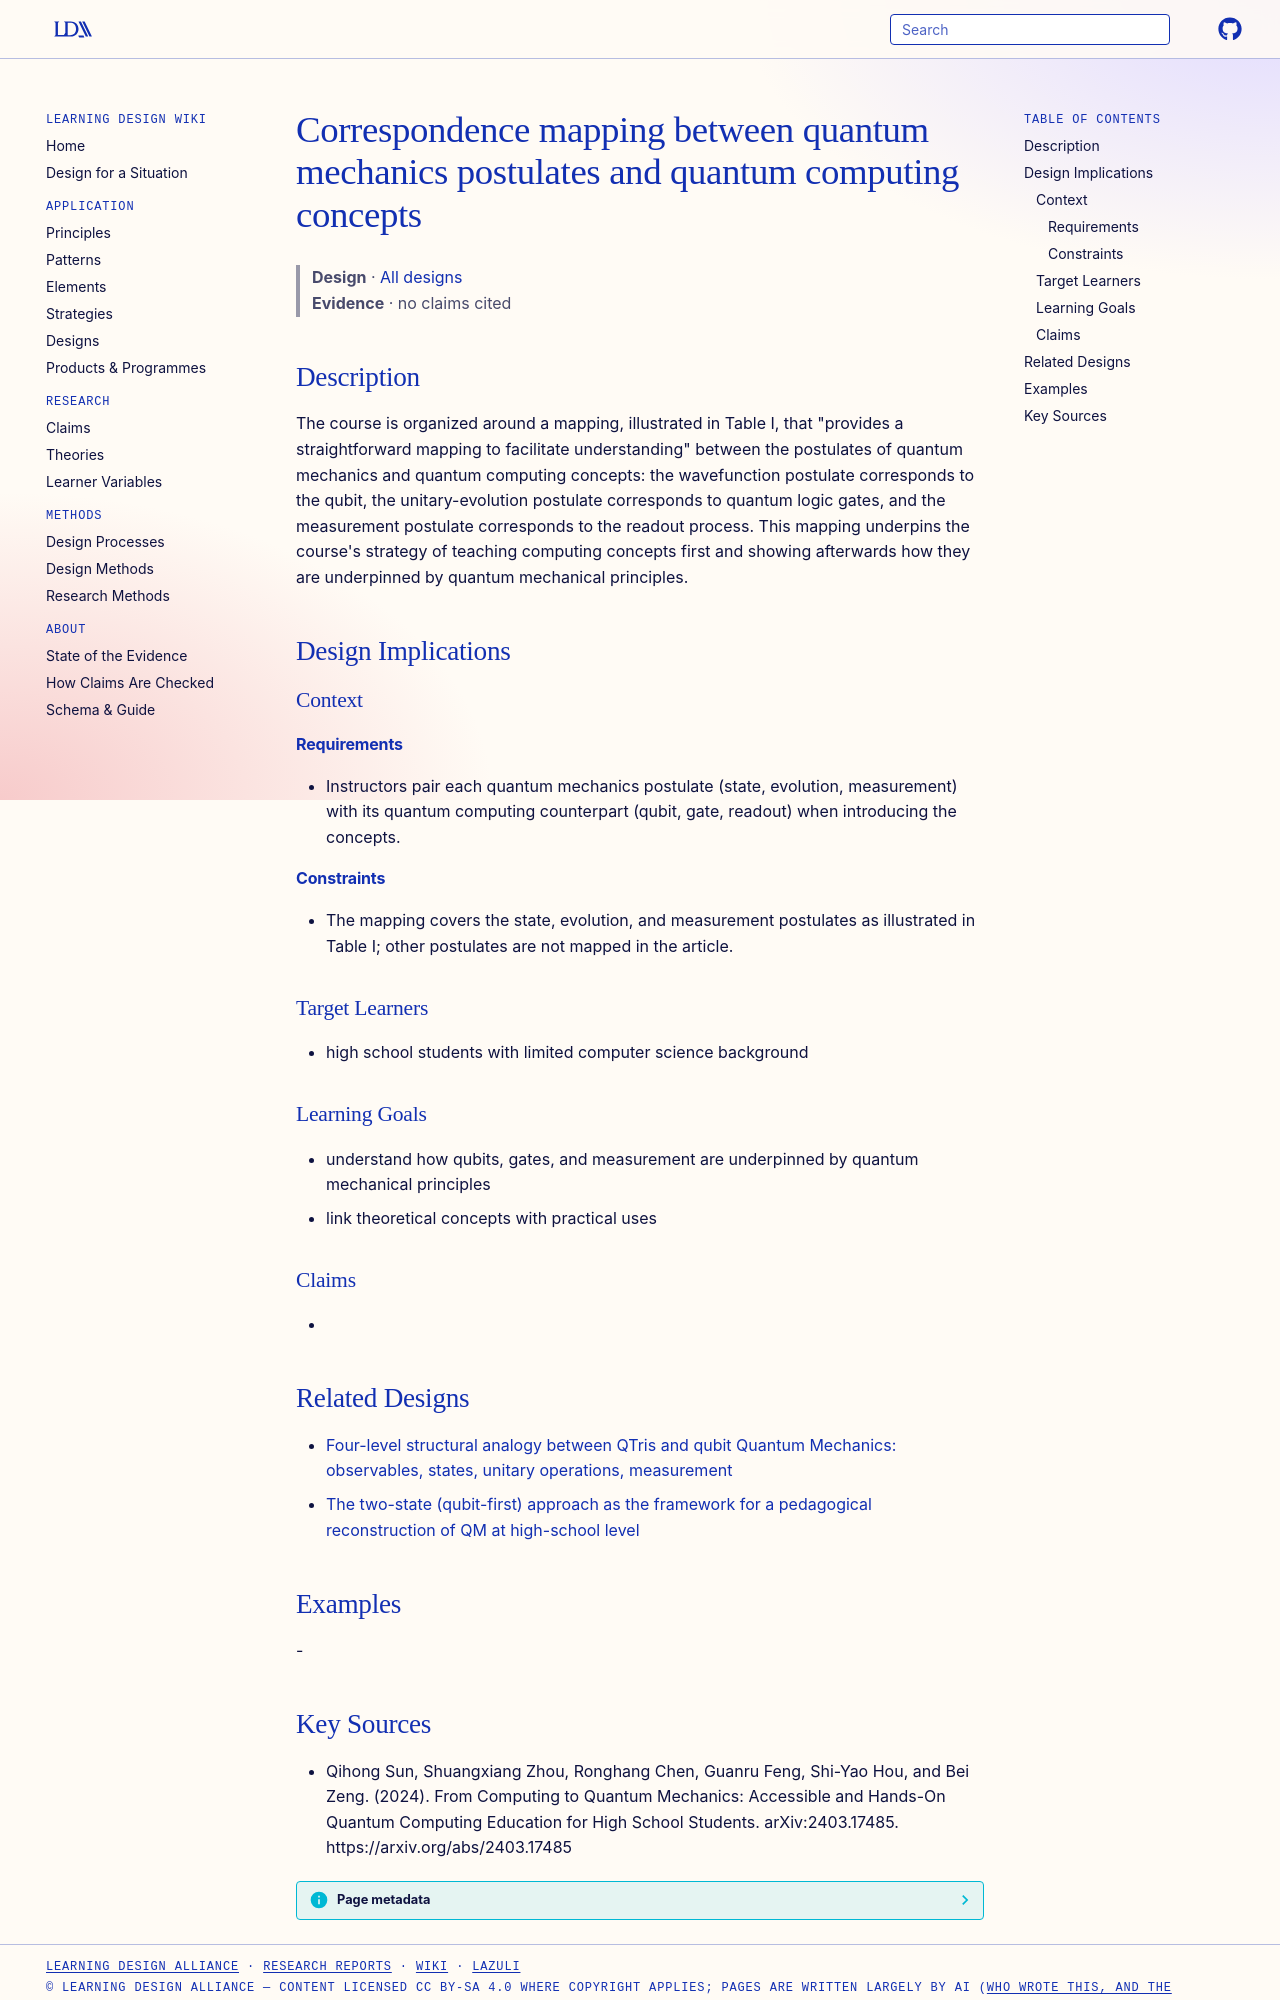

repository: Learning-Design-Alliance/learning-wiki · page: designs/qm-postulates-qc-concepts-mapping/index.html · generator: mkdocs

---
type: design
id: qm-postulates-qc-concepts-mapping
title: Correspondence mapping between quantum mechanics postulates and quantum computing concepts
description: "The course is organized around a mapping, illustrated in Table I, that \"provides a straightforward mapping to facilitate understanding\" between the postulates of quantum mechanics and quantum computing concepts: the w..."
status: review
generated:
  by: "process:settle-candidates"
  at: 2026-11-20
sources:
  - id: qihong-sun-2024
    resource: "https://arxiv.org/abs/2403.17485"
    title: "Qihong Sun, Shuangxiang Zhou, Ronghang Chen, Guanru Feng, Shi-Yao Hou, and Bei Zeng. (2024). From Computing to Quantum Mechanics: Accessible and Hands-On Quantum Computing Education for High School Students. arXiv:2403.17485. https://arxiv.org/abs/2403.17485"
    author: Qihong Sun, Shuangxiang Zhou, Ronghang Chen, Guanru Feng, Shi-Yao Hou, and Bei Zeng
---

# Correspondence mapping between quantum mechanics postulates and quantum computing concepts

> **Design** · [All designs](index.md)
> **Evidence** · no claims cited

## Description
The course is organized around a mapping, illustrated in Table I, that "provides a straightforward mapping to facilitate understanding" between the postulates of quantum mechanics and quantum computing concepts: the wavefunction postulate corresponds to the qubit, the unitary-evolution postulate corresponds to quantum logic gates, and the measurement postulate corresponds to the readout process. This mapping underpins the course's strategy of teaching computing concepts first and showing afterwards how they are underpinned by quantum mechanical principles.

## Design Implications

### Context
#### Requirements
- Instructors pair each quantum mechanics postulate (state, evolution, measurement) with its quantum computing counterpart (qubit, gate, readout) when introducing the concepts.
#### Constraints
- The mapping covers the state, evolution, and measurement postulates as illustrated in Table I; other postulates are not mapped in the article.

### Target Learners
- high school students with limited computer science background

### Learning Goals
- understand how qubits, gates, and measurement are underpinned by quantum mechanical principles
- link theoretical concepts with practical uses

### Claims
- 

## Related Designs

- [Four-level structural analogy between QTris and qubit Quantum Mechanics: observables, states, unitary operations, measurement](qtris-qm-four-level-structural-analogy.md)
- [The two-state (qubit-first) approach as the framework for a pedagogical reconstruction of QM at high-school level](qubit-first-pedagogical-reconstruction-qm.md)

## Examples
-
